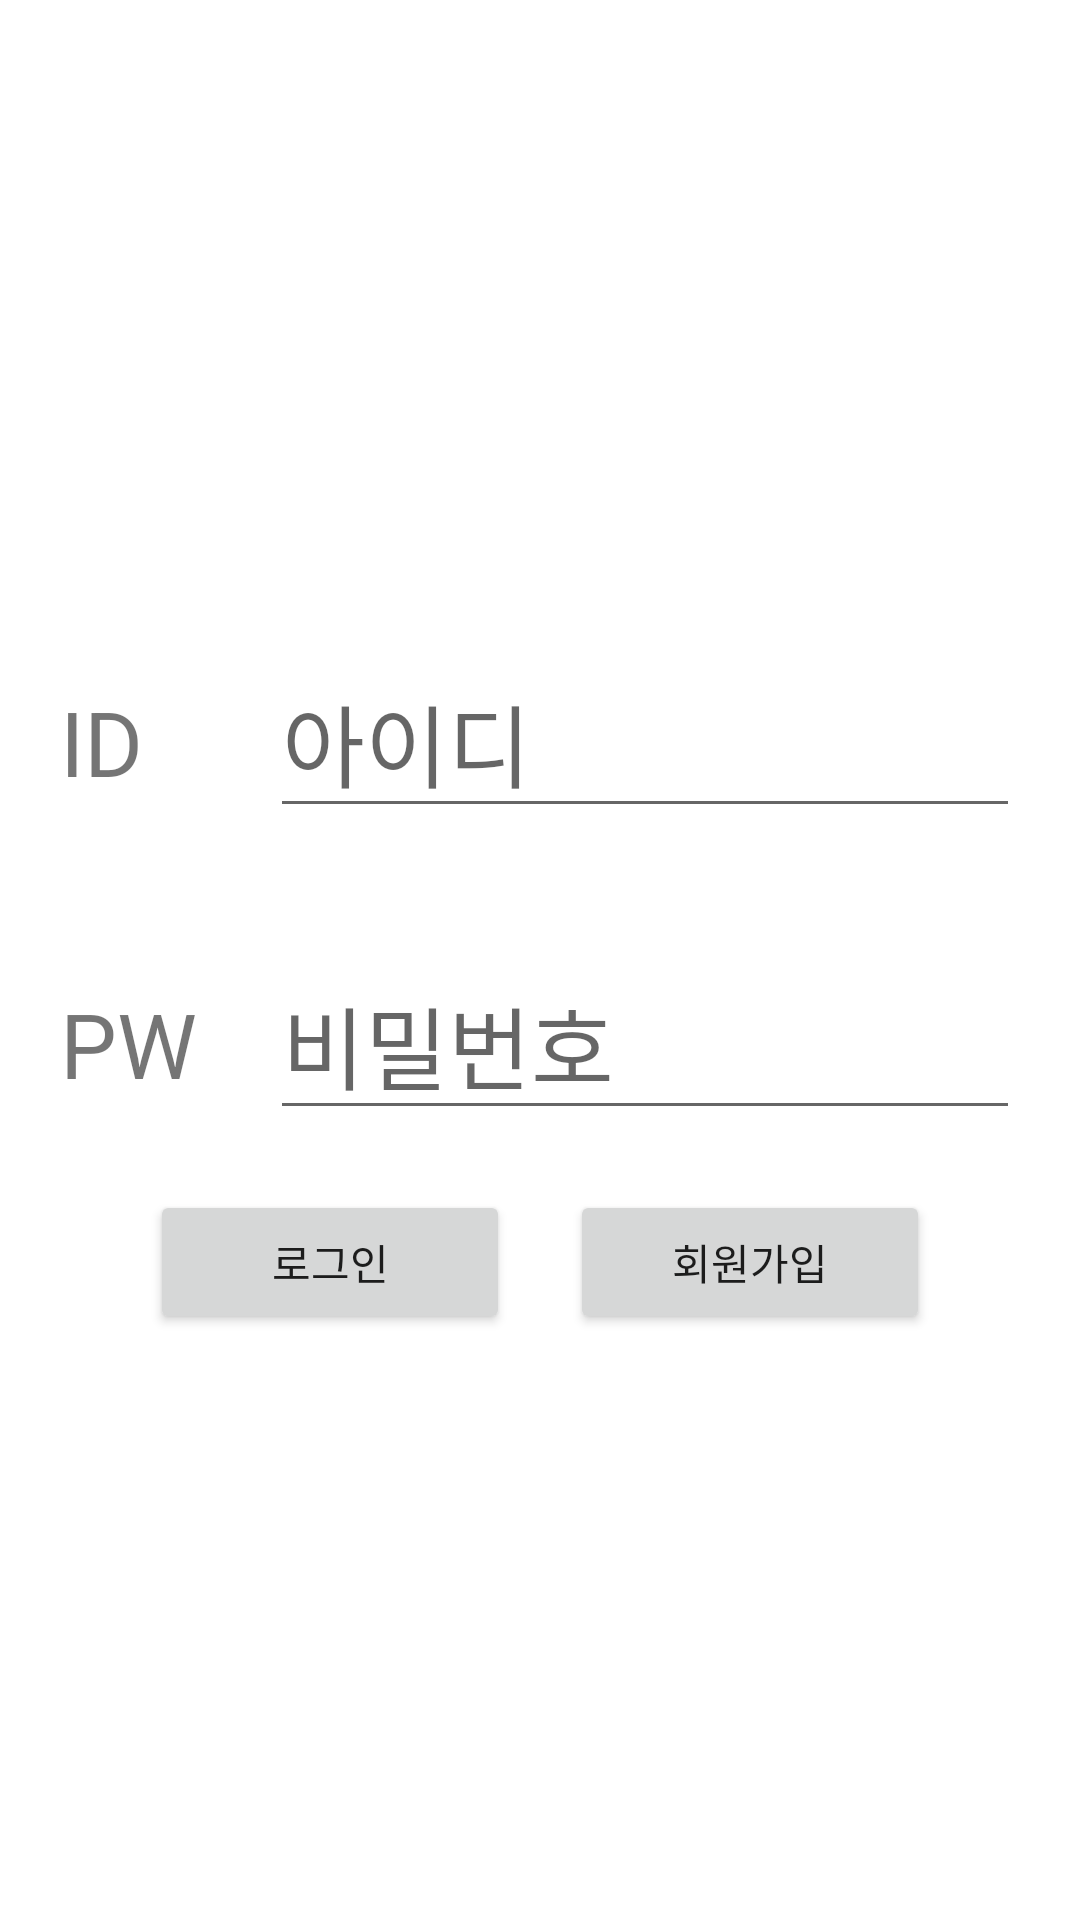

Reconstruct the res/layout file that produces this screen, plus the resources it refers to.
<!-- AndroidManifest.xml: application theme Theme.AlcoholEye -->
<!-- res/layout/activity_main.xml -->
<?xml version="1.0" encoding="utf-8"?>
<androidx.constraintlayout.widget.ConstraintLayout xmlns:android="http://schemas.android.com/apk/res/android"
    xmlns:app="http://schemas.android.com/apk/res-auto"
    xmlns:tools="http://schemas.android.com/tools"
    android:layout_width="match_parent"
    android:layout_height="match_parent"
    tools:context=".MainActivity">

    <LinearLayout
        android:layout_width="match_parent"
        android:layout_height="wrap_content"
        android:orientation="vertical"
        app:layout_constraintBottom_toBottomOf="parent"
        app:layout_constraintEnd_toEndOf="parent"
        app:layout_constraintStart_toStartOf="parent"
        app:layout_constraintTop_toTopOf="parent"
        >
        <LinearLayout
            android:layout_width="match_parent"
            android:layout_height="wrap_content"
            android:layout_margin="20dp"
            >
            <TextView
                android:layout_width="50dp"
                android:layout_height="wrap_content"
                android:text="ID"
                android:textSize="30dp">
            </TextView>

            <EditText
                android:layout_width="match_parent"
                android:layout_height="wrap_content"
                android:hint="아이디"
                android:textSize="30dp"
                android:layout_marginStart="20dp"
                android:id="@+id/userid"
                ></EditText>

        </LinearLayout>

        <LinearLayout
            android:layout_width="match_parent"
            android:layout_height="wrap_content"
            android:layout_margin="20dp"
            >
            <TextView
                android:layout_width="50dp"
                android:layout_height="wrap_content"
                android:text="PW"
                android:textSize="30dp">
            </TextView>

            <EditText
                android:layout_width="match_parent"
                android:layout_height="wrap_content"
                android:hint="비밀번호"
                android:textSize="30dp"
                android:layout_marginStart="20dp"
                android:id="@+id/userpw"
                ></EditText>

        </LinearLayout>

        <LinearLayout
            android:layout_width="wrap_content"
            android:layout_height="wrap_content"
            android:layout_gravity="center"
            >
            <Button
                android:layout_width="120dp"
                android:layout_height="wrap_content"
                android:id="@+id/login_btn"
                android:text="로그인"
                android:layout_marginEnd="20dp"
                >
            </Button>

            <Button
                android:layout_width="120dp"
                android:layout_height="wrap_content"
                android:text="회원가입"
                android:id="@+id/join_btn"
                ></Button>
        </LinearLayout>

    </LinearLayout>

</androidx.constraintlayout.widget.ConstraintLayout>
<!-- resources referenced by this layout -->
<resources>
  <style name="Theme.AlcoholEye" parent="Theme.MaterialComponents.DayNight.DarkActionBar">
          
          <item name="colorPrimary">@color/purple_500</item>
          <item name="colorPrimaryVariant">@color/purple_700</item>
          <item name="colorOnPrimary">@color/white</item>
          
          <item name="colorSecondary">@color/teal_200</item>
          <item name="colorSecondaryVariant">@color/teal_700</item>
          <item name="colorOnSecondary">@color/black</item>
          
          <item name="android:statusBarColor">?attr/colorPrimaryVariant</item>
          
      </style>
  <!-- not gathered from this repository: default colours our renderer supplied (Android Studio template values) -->
  <color name="purple_500">#FF6200EE</color>
  <color name="purple_700">#FF3700B3</color>
  <color name="teal_200">#FF03DAC5</color>
  <color name="teal_700">#FF018786</color>
  <color name="black">#FF000000</color>
  <color name="white">#FFFFFFFF</color>
</resources>
